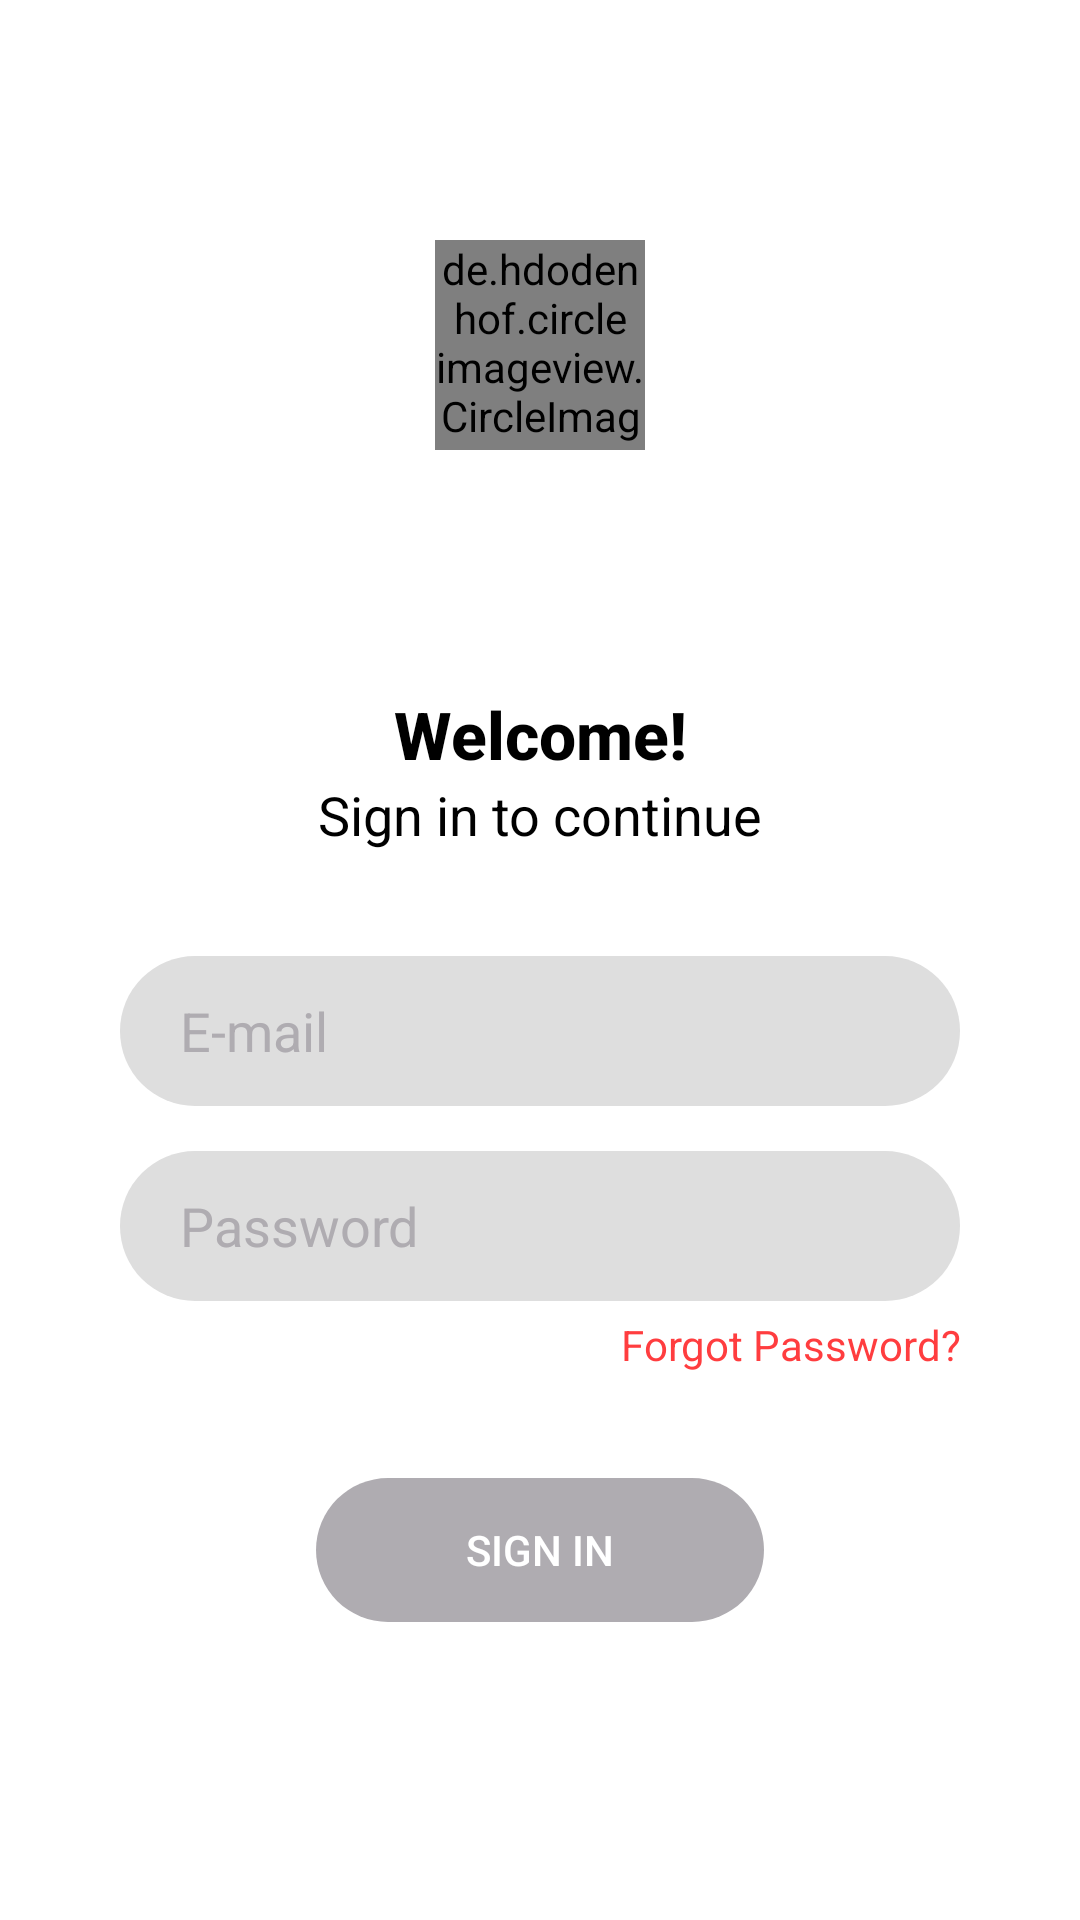

Here is an Android app screen rendered from its layout file. Give the layout XML and the strings, colors and styles it references.
<!-- AndroidManifest.xml: activity theme AppTheme -->
<!-- res/layout/activity_main.xml -->
<?xml version="1.0" encoding="utf-8"?>
<RelativeLayout xmlns:android="http://schemas.android.com/apk/res/android"
    xmlns:app="http://schemas.android.com/apk/res-auto"
    xmlns:tools="http://schemas.android.com/tools"
    android:layout_width="match_parent"
    android:layout_height="match_parent"
    tools:context=".MainActivity"
    android:background="@color/colorffffff">

    <ScrollView
        android:layout_width="match_parent"
        android:layout_height="match_parent"
        android:scrollbars="none"
        android:padding="40dp">

        <LinearLayout
            android:layout_width="match_parent"
            android:layout_height="wrap_content"
            android:orientation="vertical">

            <de.hdodenhof.circleimageview.CircleImageView
                android:id="@+id/profile_image"
                android:layout_width="70dp"
                android:layout_height="70dp"
                android:src="@drawable/ic_launcher_background"
                app:civ_border_width="2dp"
                app:civ_border_color="@color/colorffffff"
                android:layout_gravity="center"
                android:layout_marginBottom="80dp"
                android:layout_marginTop="40dp"/>

            <TextView
                android:layout_width="match_parent"
                android:layout_height="wrap_content"
                android:text="@string/welcome"
                android:textAlignment="center"
                android:textSize="22sp"
                android:textStyle="bold"
                android:fontFamily="sans-serif-medium"
                android:textColor="@color/color000000"/>

            <TextView
                android:layout_width="match_parent"
                android:layout_height="wrap_content"
                android:text="@string/sign_in_hint"
                android:textAlignment="center"
                android:textSize="18sp"
                android:fontFamily="sans-serif"
                android:textColor="@color/color000000"/>

            <EditText
                android:id="@+id/emailInput"
                android:layout_width="match_parent"
                android:layout_height="50dp"
                android:background="@drawable/bg_form_inactive"
                android:layout_marginTop="35dp"
                android:layout_marginBottom="15dp"
                android:drawableStart="@drawable/ic_person_black_24dp"
                android:paddingStart="20dp"
                android:paddingEnd="20dp"
                android:drawablePadding="10dp"
                android:inputType="textEmailAddress"
                android:textColorHint="@color/colorafacb1"
                android:textColor="@color/color000000"
                android:hint="@string/email"/>

            <EditText
                android:id="@+id/passwordInput"
                android:layout_width="match_parent"
                android:layout_height="50dp"
                android:background="@drawable/bg_form_inactive"
                android:drawableStart="@drawable/ic_lock_black_24dp"
                android:paddingStart="20dp"
                android:paddingEnd="20dp"
                android:drawablePadding="10dp"
                android:hint="@string/password"
                android:inputType="textPassword"
                android:textColorHint="@color/colorafacb1"
                android:textColor="@color/color000000"/>

            <TextView
                android:layout_width="match_parent"
                android:layout_height="wrap_content"
                android:text="@string/forgot_password"
                android:textAlignment="textEnd"
                android:layout_marginTop="5dp"
                android:textColor="@color/colorff3d3f"/>

            <Button
                android:id="@+id/signInBtn"
                android:layout_width="wrap_content"
                android:layout_height="wrap_content"
                android:text="@string/sign_in"
                android:background="@drawable/bg_btn_inactive"
                android:textColor="@color/colorffffff"
                android:paddingStart="50dp"
                android:paddingEnd="50dp"
                android:layout_gravity="center"
                android:layout_marginTop="35dp"
                android:enabled="false"/>

            <LinearLayout
                android:layout_width="match_parent"
                android:layout_height="wrap_content"
                android:orientation="horizontal"
                android:layout_marginTop="80dp">

                <TextView
                    android:layout_width="0dp"
                    android:layout_height="wrap_content"
                    android:layout_weight="1"
                    android:text="@string/new_user"
                    android:textAlignment="textEnd"/>

                <TextView
                    android:layout_width="0dp"
                    android:layout_height="wrap_content"
                    android:layout_weight="1"
                    android:text="@string/sign_up"
                    android:paddingStart="6dp"
                    android:paddingEnd="6dp"
                    android:textColor="@color/colorff3d3f"/>

            </LinearLayout>

        </LinearLayout>

    </ScrollView>

</RelativeLayout>
<!-- resources referenced by this layout -->
<resources>
  <color name="color000000">#000000</color>
  <color name="colorafacb1">#afacb1</color>
  <color name="colorff3d3f">#ff3d3f</color>
  <color name="colorffffff">#ffffff</color>
  <!-- drawable bg_btn_inactive (drawable) -->
  <?xml version="1.0" encoding="UTF-8"?>
  <shape xmlns:android="http://schemas.android.com/apk/res/android">
      <solid android:color="@color/colorafacb1"/>
      <corners android:radius="30dp"/>
  </shape>
  <!-- drawable bg_form_inactive (drawable) -->
  <?xml version="1.0" encoding="UTF-8"?>
  <shape xmlns:android="http://schemas.android.com/apk/res/android">
      <solid android:color="@color/colordedede"/>
      <corners android:radius="30dp"/>
  </shape>
  <string name="email">E-mail</string>
  <string name="forgot_password">Forgot Password?</string>
  <string name="new_user">New User?</string>
  <string name="password">Password</string>
  <string name="sign_in">Sign in</string>
  <string name="sign_in_hint">Sign in to continue</string>
  <string name="sign_up">Sign Up</string>
  <string name="welcome">Welcome!</string>
  <style name="AppTheme" parent="Theme.AppCompat.Light.NoActionBar">
          
          <item name="colorPrimary">@color/colorffffff</item>
          <item name="colorPrimaryDark">@color/colorffffff</item>
          <item name="colorAccent">@color/colorAccent</item>
      </style>
  <color name="colordedede">#dedede</color>
  <color name="colorAccent">#03DAC5</color>
</resources>
